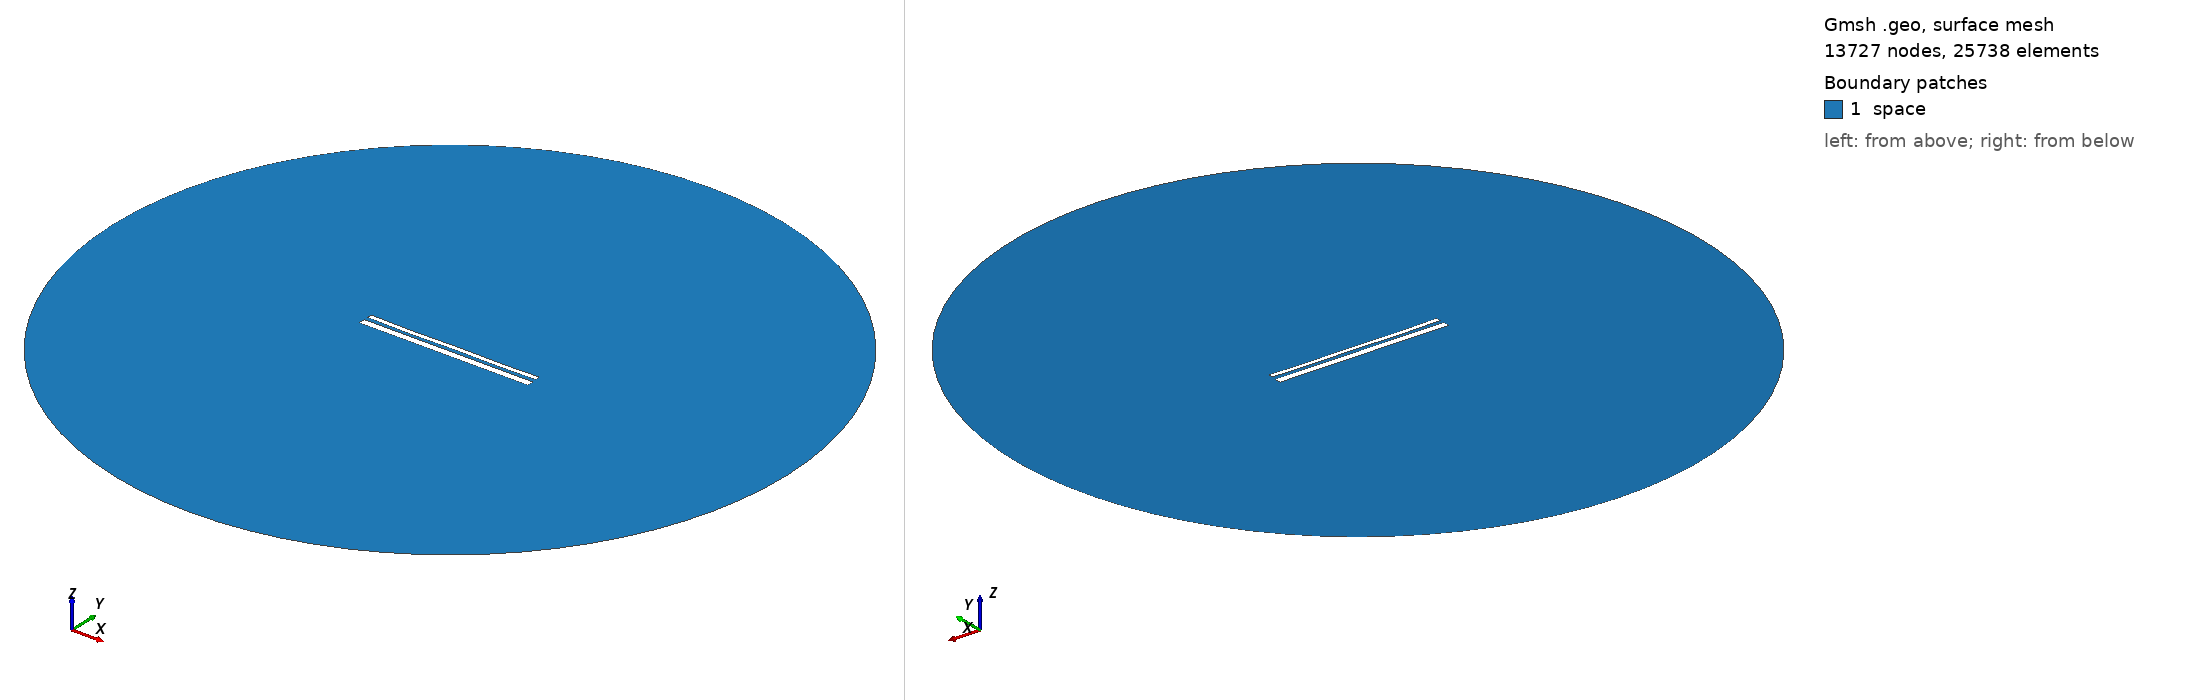

Gmsh geometry script, surface-meshed: 13727 nodes, 25738 surface elements. Boundary patches (legend numbers): 1 space. Left view from above one corner, right view from below the opposite corner. Legend entries are the model's physical surfaces. The drawing asked Gmsh for element sizes between 1% and 20% of the model's largest extent; the script's own settings can give other sizes.

=== 13756.geo (drawn) ===
//---------------------------------------
// Geometry kernel
//---------------------------------------

SetFactory("OpenCASCADE");



//---------------------------------------
// Parameters of the geometry
//---------------------------------------

// Overetch of the upper plate
overetch = 0.5;

// Distance between the plates
distance = 2.0;

// Discretization over the x axis (for the deformation)
nx = 50; 

// Length of the plate
L = 100 - overetch; 

// Number of modes
n = 4; 

// 1st mode coefficient
coeff(1) = -0.15;
beta(1) = 0.596864 * 3.1415926535 / L;

// 2nd mode coefficient
coeff(2) = -0.15;
beta(2) = 1.49418 * 3.1415926535 / L;

// 3rd mode coefficient
coeff(3) = -0.075;
beta(3) = 2.50025 * 3.1415926535 / L;

// 4th mode coefficient
coeff(4) = -0.15;
beta(4) = 3.49999 * 3.1415926535 / L;



//---------------------------------------
// Upper plate (deformed rectangle)
//---------------------------------------

// Coordiantes of the upper plate
xmin = -50;
xmax = 50 - overetch;

// Height of the upper plate
yheight = 4 - 2 * overetch;

// Indexes of the points
UpperID[] = {};
LowerID[] = {};
LeftID[] = {};
RightID[] = {};

// Point index
p = 1;

// Horizontal edges
For i In {1:nx}
    x = xmin + (i-1)*(xmax - xmin)/(nx-1);

    y_bottom = distance / 2 + overetch;
    For j In {1:n}
        C = (Cosh(beta(j)*L) + Cos(beta(j)*L)) / (Sinh(beta(j)*L) + Sin(beta(j)*L));
        y_bottom  = y_bottom + coeff(j) * (Cosh(beta(j)*(x+50)) - Cos(beta(j)*(x+50)) - C * (Sinh(beta(j)*(x+50)) - Sin(beta(j)*(x+50))));
    EndFor

    y_top = y_bottom + yheight;

    Point(p) = {x, y_top, 0, 1.0};
    UpperID[i] = p;
    p = p + 1;

    Point(p) = {x, y_bottom, 0, 1.0};
    LowerID[i] = p;
    p = p + 1;
EndFor

// Create point lists
UpperPts[] = {}; LowerPts[] = {};
For i In {1:nx}
  UpperPts[] += {UpperID[i]};
  LowerPts[] += {LowerID[i]};
EndFor

// Build splines
Spline(1) = {UpperPts[]};
Spline(2) = {LowerPts[]};
Line(3) = {LowerPts[nx-1], UpperPts[nx-1]};
Line(4) = {LowerPts[0], UpperPts[0]};

// Build the plane surface
Curve Loop(1) = {2, 3, -1, -4};
Plane Surface(1) = {1};



//---------------------------------------
// Lower plate (rectangle)
//---------------------------------------

// Vertices
Point(1001) = {-50, -1, 0, 1.0};
Point(1002) = { 50, -1, 0, 1.0};
Point(1003) = { 50,  -5, 0, 1.0};
Point(1004) = {-50,  -5, 0, 1.0};

// Edges
Line(5) = {1001, 1002};
Line(6) = {1002, 1003};
Line(7) = {1003, 1004};
Line(8) = {1004, 1001};

// Plane surface
Line Loop(2) = {5, 6, 7, 8};
Plane Surface(2) = {2}; 



//---------------------------------------
// Outer (fictious) boundary
//---------------------------------------

// Points
Point(1005) = {0, 0, 0};       // Center
Point(1006) = {200, 0, 0};     // Start point
Point(1007) = {0, 200, 0};     // 90 degrees
Point(1008) = {-200, 0, 0};    // 180 degrees
Point(1009) = {0, -200, 0};    // 270 degrees

// Circle arcs (each needs start, center, end)
Circle(9) = {1006, 1005, 1007};
Circle(10) = {1007, 1005, 1008};
Circle(11) = {1008, 1005, 1009};
Circle(12) = {1009, 1005, 1006};

// Plane surface for the entire domain
Curve Loop(3) = {9, 10, 11, 12};
Surface(3) = {3};

// Subtract the plates from the whole domain to obtain the actual domain where we want to solve the equations
BooleanDifference{ Surface{3}; Delete; }{ Surface{1}; Surface{2}; Delete; }




//---------------------------------------
// Transfinite Lines/Curves
//---------------------------------------

// Set the number of points on the boundaries
r = 7;

// Plates
Transfinite Curve {1, 2} = 50*r Using Progression 1;
Transfinite Curve {3, 4} = 2*r Using Progression 1;
Transfinite Line {5, 7} = 50*r Using Progression 1;
Transfinite Line {6, 8} = 2*r Using Progression 1;

// Outer boundary
Transfinite Line {9, 10, 11, 12} = 20 Using Progression 1;



//---------------------------------------
// Physical groups
//---------------------------------------                

// Physical curves (boundaries)
Physical Line("force_segment", 10) = {2};
Physical Line("upper_plate", 11) = {1, 3, 4};
Physical Line("lower_plate", 12) = {5, 6, 7, 8};
Physical Line("boundary", 20) = {9, 10, 11, 12};

// Physical Surfaces
Physical Surface("space", 30) = {3};



//---------------------------------------
// 6. Generate the Mesh
//---------------------------------------

// 2D mesh generation
Mesh 2;
